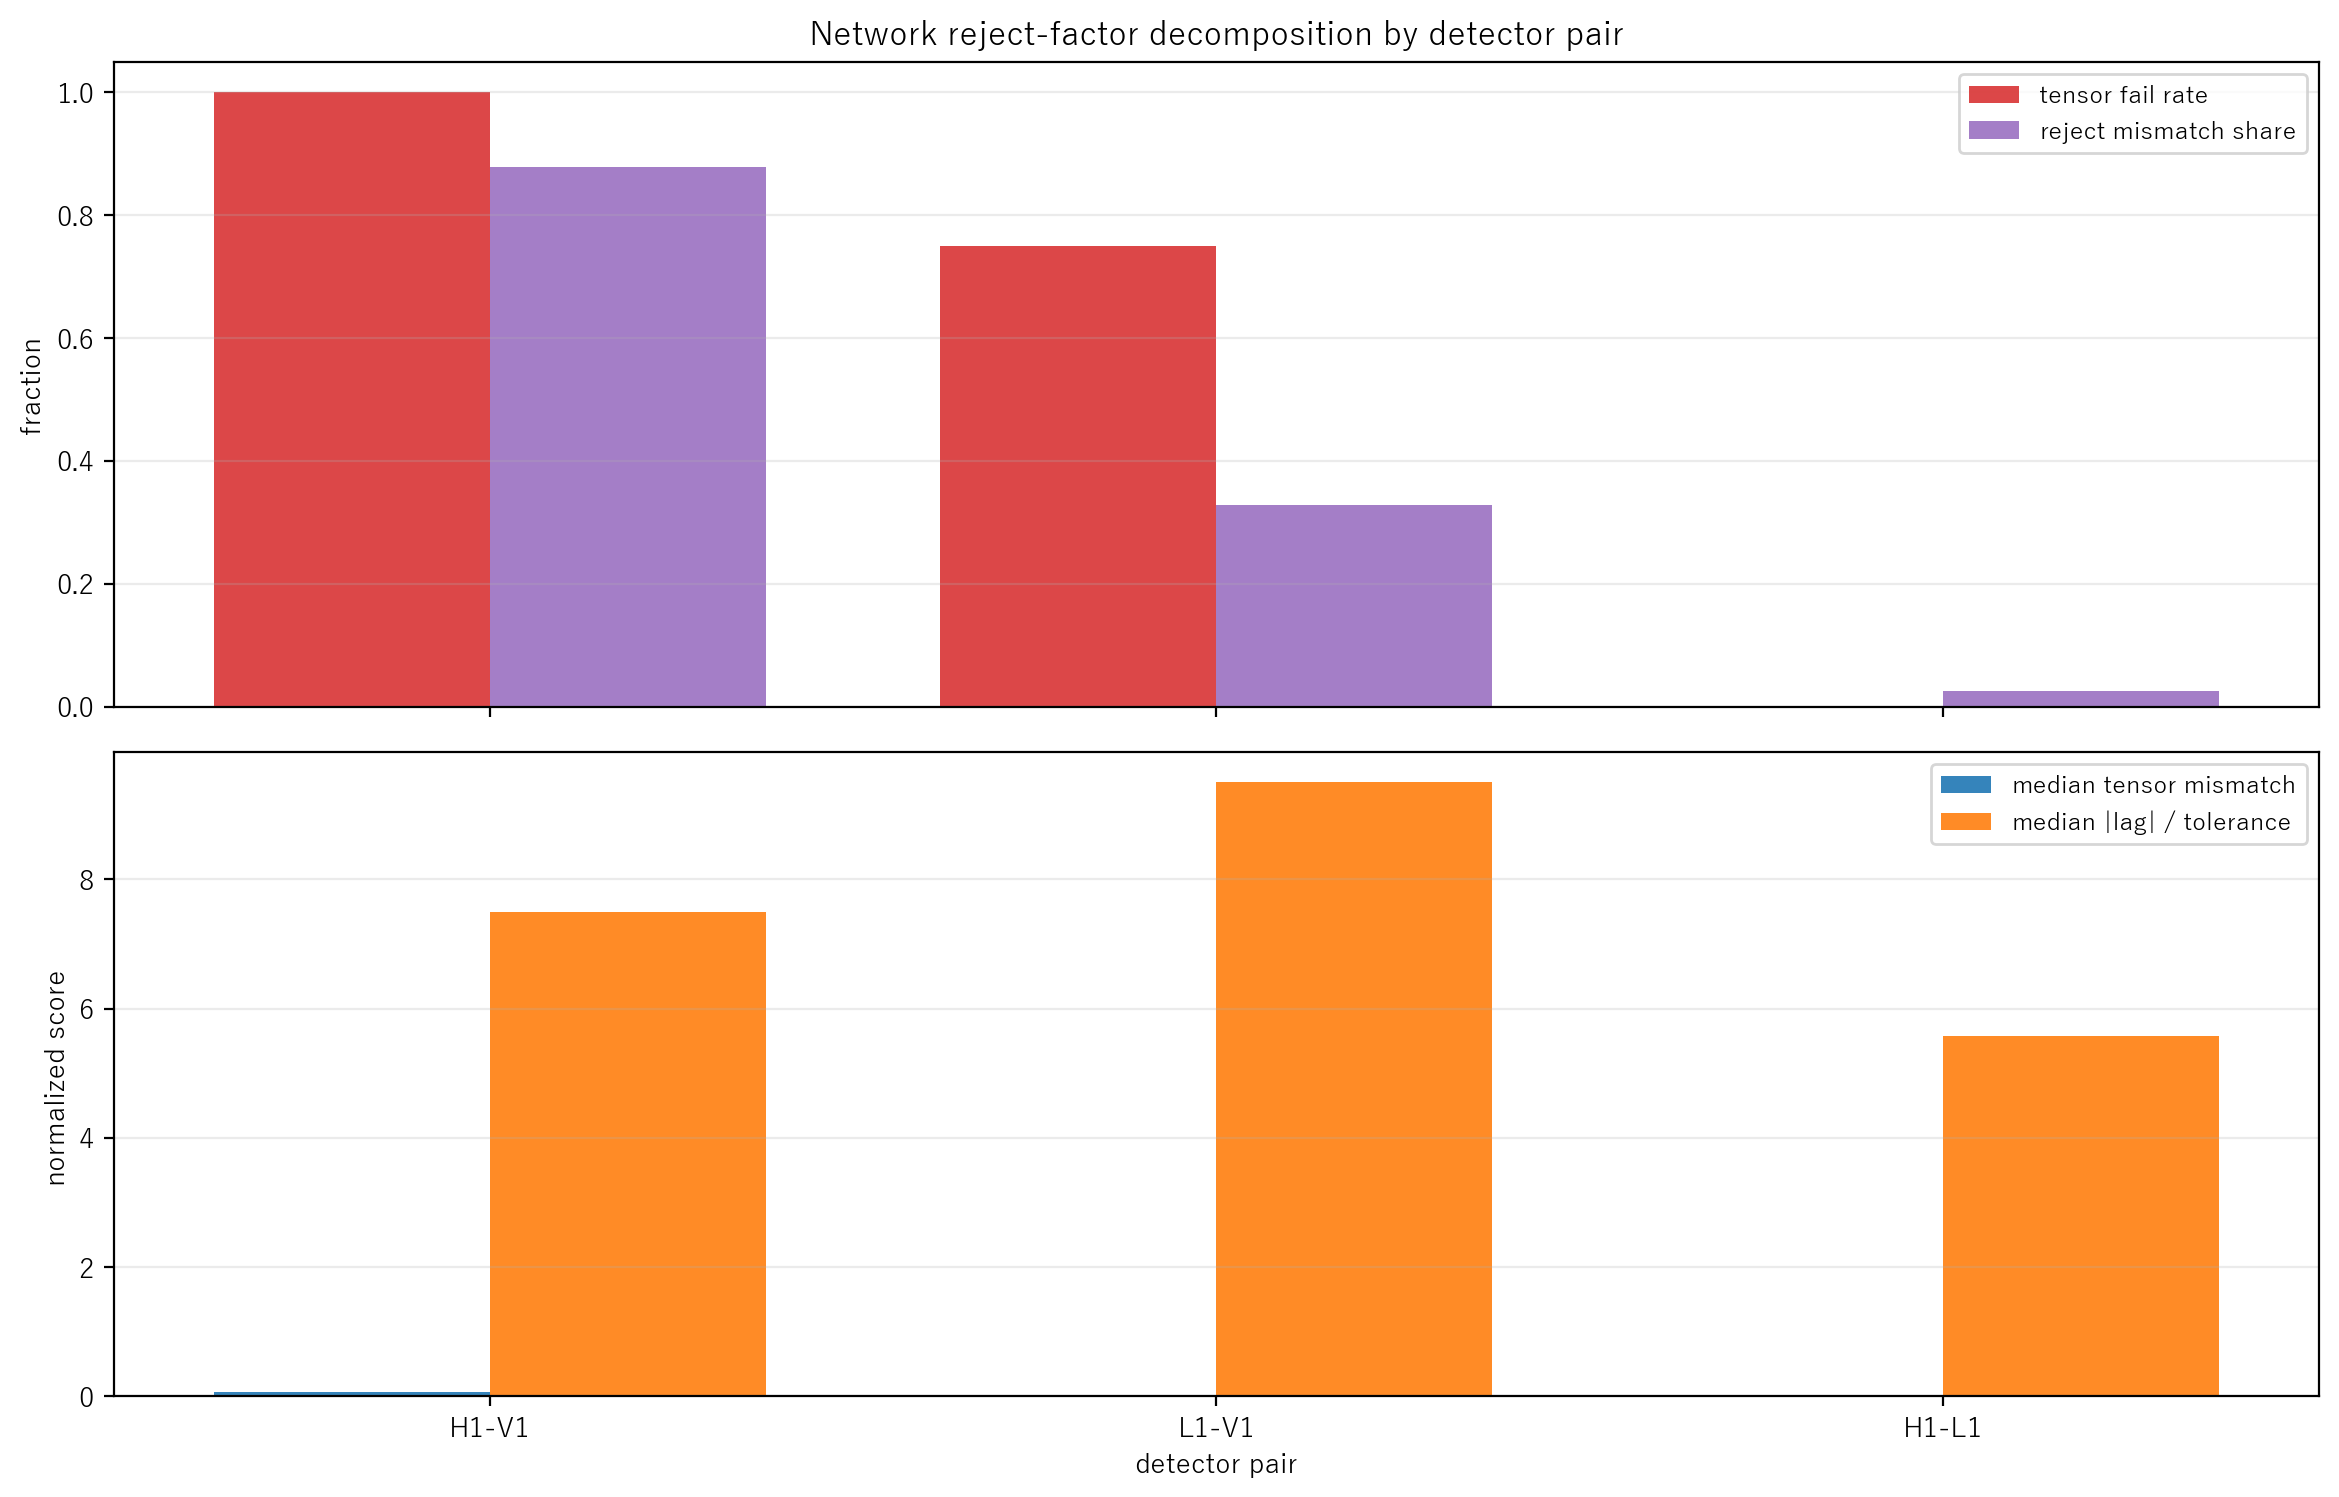

Values plotted in this chart, from the file beside it:
pair, bottleneck_rank, n_rows, n_reject_event_rows, n_tensor_fail, tensor_fail_rate, scalar_overlap_rate, mean_reject_tensor_mismatch_share, median_tensor_mismatch, median_scalar_mismatch, median_abs_corr, median_abs_lag_over_tolerance, median_obs_ratio_iqr_rel
H1-V1, 1, 3, 3, 3, 1, 0.3333, 0.8789, 0.06434, 3.611, 0.07291, 7.5, 0.7012
L1-V1, 2, 4, 4, 3, 0.75, 1, 0.3283, 0.000683, 0.1999, 0.08758, 9.5, 0.5681
H1-L1, 3, 2, 2, 0, 0, 1, 0.02517, 5.334603e-06, 0.01154, 0.5916, 5.579, 0.6877
